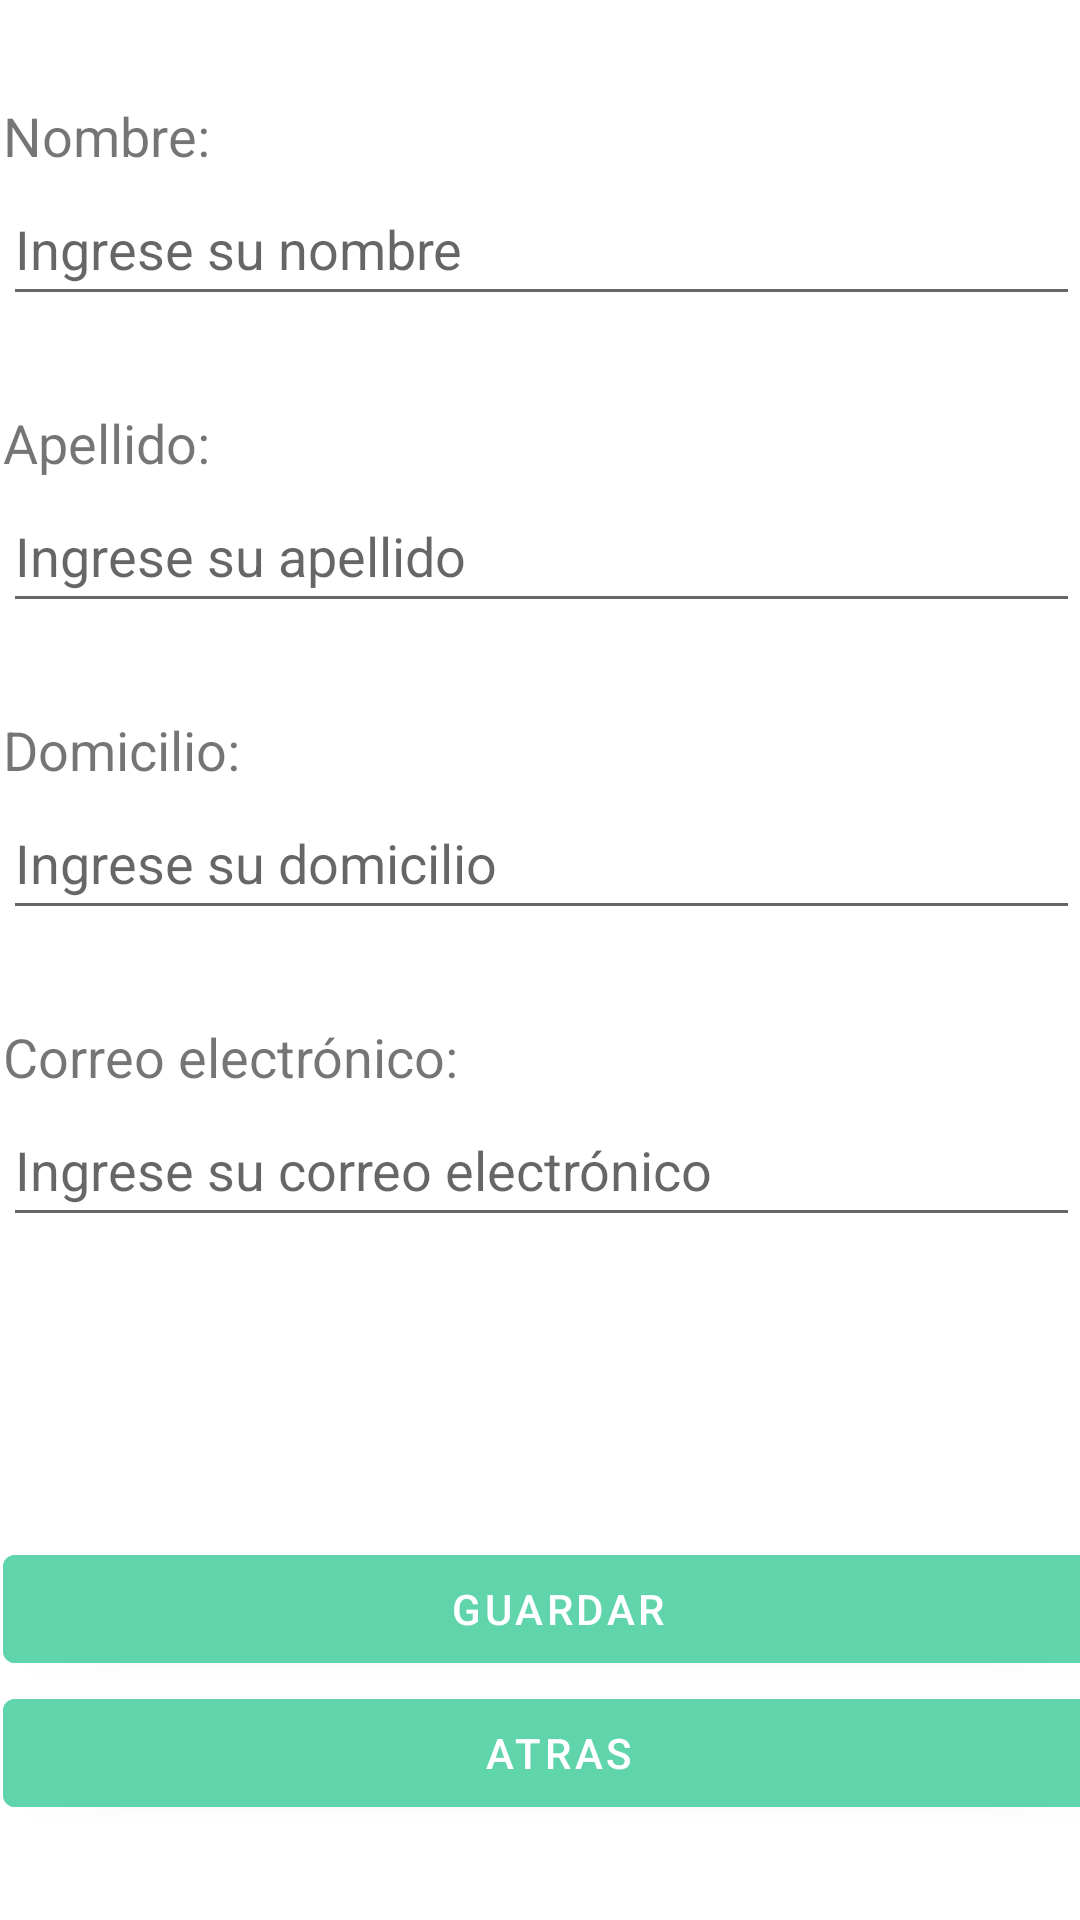

Layout XML and referenced resources for this Android screen:
<!-- AndroidManifest.xml: application theme Theme.Workflix -->
<!-- res/layout/activity_perfil_editar.xml -->
<?xml version="1.0" encoding="utf-8"?>
<androidx.constraintlayout.widget.ConstraintLayout xmlns:android="http://schemas.android.com/apk/res/android"
    xmlns:app="http://schemas.android.com/apk/res-auto"
    xmlns:tools="http://schemas.android.com/tools"
    android:layout_width="wrap_content"
    android:layout_height="match_parent"
    android:background="@color/white"
    tools:context=".views.ui.perfil.EditarPerfil">

    <ImageView
        android:id="@+id/imageView"
        android:layout_width="158dp"
        android:layout_height="48dp"
        android:layout_marginTop="16dp"
        android:layout_marginBottom="8dp"
        app:layout_constraintBottom_toTopOf="@+id/linearLayout"
        app:layout_constraintEnd_toEndOf="parent"
        app:layout_constraintHorizontal_bias="0.5"
        app:layout_constraintStart_toStartOf="parent"
        app:layout_constraintTop_toTopOf="parent"
        app:srcCompat="@drawable/logo_workflix_1" />

    <LinearLayout
        android:id="@+id/linearLayout"
        android:layout_width="391dp"
        android:layout_height="606dp"
        android:orientation="vertical"
        android:padding="16dp"
        app:layout_constraintBottom_toBottomOf="parent"
        app:layout_constraintEnd_toEndOf="parent"
        app:layout_constraintStart_toStartOf="parent"
        app:layout_constraintTop_toTopOf="parent">

        
        <TextView
            android:layout_width="wrap_content"
            android:layout_height="wrap_content"
            android:text="Nombre:"
            android:textSize="18sp" />

        <EditText
            android:id="@+id/editTextName"
            android:layout_width="match_parent"
            android:layout_height="48dp"
            android:layout_marginBottom="30dp"
            android:hint="Ingrese su nombre"
            android:inputType="text" />

        
        <TextView
            android:layout_width="wrap_content"
            android:layout_height="wrap_content"
            android:text="Apellido:"
            android:textSize="18sp" />

        <EditText
            android:id="@+id/editTextLastName"
            android:layout_width="match_parent"
            android:layout_height="48dp"
            android:layout_marginBottom="30dp"
            android:hint="Ingrese su apellido"
            android:inputType="text" />

        
        <TextView
            android:layout_width="wrap_content"
            android:layout_height="wrap_content"
            android:text="Domicilio:"
            android:textSize="18sp" />

        <EditText
            android:id="@+id/editTextAddress"
            android:layout_width="match_parent"
            android:layout_height="48dp"
            android:layout_marginBottom="30dp"
            android:hint="Ingrese su domicilio"
            android:inputType="text" />

        
        <TextView
            android:layout_width="wrap_content"
            android:layout_height="wrap_content"
            android:text="Correo electrónico:"
            android:textSize="18sp" />

        <EditText
            android:id="@+id/editTextEmail"
            android:layout_width="match_parent"
            android:layout_height="48dp"
            android:layout_marginBottom="100dp"
            android:hint="Ingrese su correo electrónico"
            android:inputType="textEmailAddress" />


        


        
        <Button
            style="@style/Widget.MaterialComponents.Button"
            android:layout_width="370dp"
            android:layout_height="wrap_content"
            android:backgroundTint="@color/verde1"
            android:text="Guardar" />

        <Button
            style="@style/Widget.MaterialComponents.Button"
            android:layout_width="370dp"
            android:layout_height="48dp"
            android:backgroundTint="@color/verde1"
            android:text="Atras" />


    </LinearLayout>

</androidx.constraintlayout.widget.ConstraintLayout>


    
<!-- resources referenced by this layout -->
<resources>
  <color name="verde1">#60D5AB</color>
  <color name="white">#FFFFFFFF</color>
  <style name="Theme.Workflix" parent="Base.Theme.Workflix" />
  <style name="Base.Theme.Workflix" parent="Theme.MaterialComponents.DayNight.DarkActionBar">
  
      </style>
</resources>
